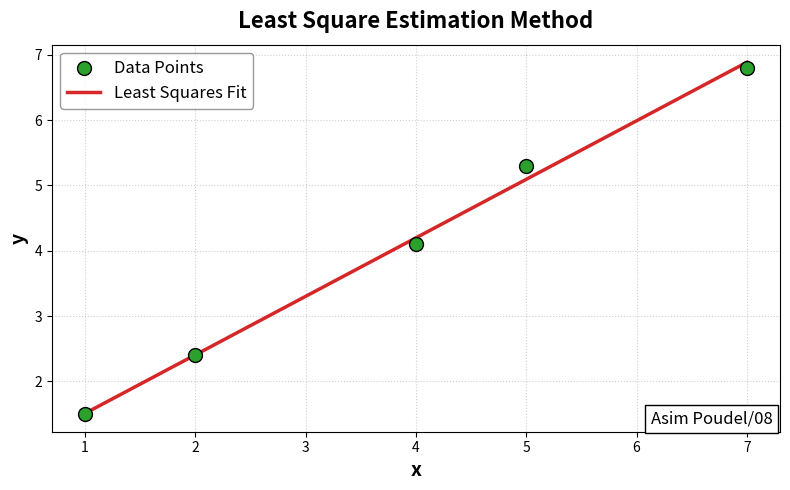

The matplotlib source for this figure:
import numpy as np
import matplotlib.pyplot as plt
x = np.array([1, 2, 4, 5, 7])
y = np.array([1.5, 2.4, 4.1, 5.3, 6.8])
n = len(x)
sum_x = np.sum(x)
sum_y = np.sum(y)
sum_xy = np.sum(x * y)
sum_x2 = np.sum(x * x)

b = (n * sum_xy - sum_x * sum_y) / (n * sum_x2 - (sum_x) ** 2)
a = (sum_y - b * sum_x) / n

print(f"Best fit line: y = {a:.4f} + {b:.4f}x")
y_pred = a + b * x
plt.figure(figsize=(8, 5), facecolor='white')
plt.scatter(x, y, color='#2ca02c', s=100, edgecolor='k', label='Data Points', zorder=5)
plt.plot(x, y_pred, color='#d62728', linewidth=2.5, label='Least Squares Fit')

plt.title("Least Square Estimation Method", fontsize=16, weight='bold', pad=12)
plt.xlabel("x", fontsize=14, weight='bold')
plt.ylabel("y", fontsize=14, weight='bold')
plt.grid(True, linestyle=':', alpha=0.6) 
plt.text(0.99, 0.01, 'Asim Poudel/08',
         ha='right', va='bottom', transform=plt.gca().transAxes,
         fontsize=12, bbox=dict(facecolor='white', edgecolor='black', pad=4))

plt.legend(fontsize=12, frameon=True, edgecolor='gray')
plt.tight_layout()
plt.show()
